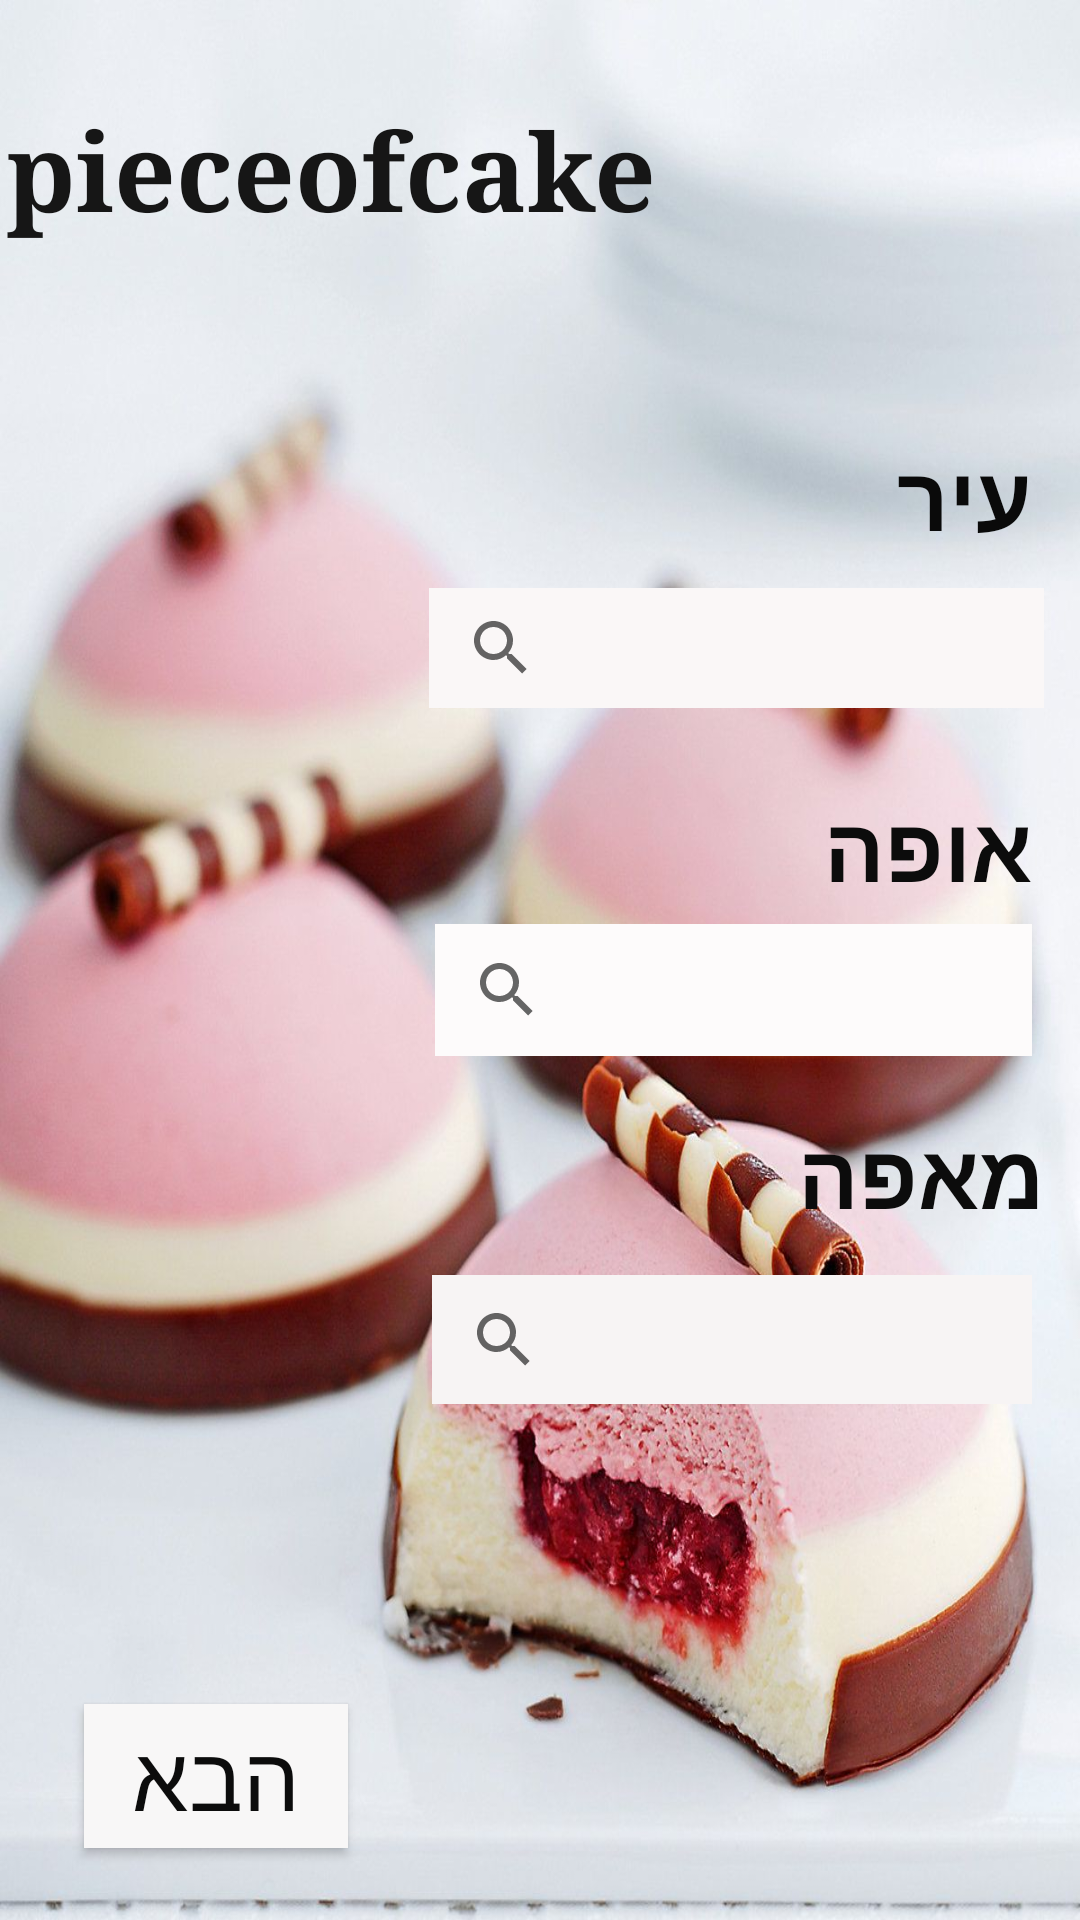

Reconstruct the res/layout file that produces this screen, plus the resources it refers to.
<!-- AndroidManifest.xml: application theme AppTheme -->
<!-- res/layout/activity_choose.xml -->
<?xml version="1.0" encoding="utf-8"?>
<androidx.constraintlayout.widget.ConstraintLayout xmlns:android="http://schemas.android.com/apk/res/android"
    xmlns:app="http://schemas.android.com/apk/res-auto"
    xmlns:tools="http://schemas.android.com/tools"
    android:layout_width="match_parent"
    android:layout_height="match_parent"
    tools:context=".Choose"
    android:background="@drawable/bacground">

<androidx.constraintlayout.widget.ConstraintLayout
    android:layout_width="match_parent"
    android:layout_height="match_parent"
    tools:layout_editor_absoluteX="0dp"
    tools:layout_editor_absoluteY="-242dp">

    <TextView
        android:id="@+id/PieceOfCake"
        android:layout_width="wrap_content"
        android:layout_height="wrap_content"
        android:layout_marginTop="32dp"
        android:text="@string/pieceofcake"
        android:textColor="#161616"
        android:textSize="36sp"
        android:textStyle="bold"
        android:typeface="serif"
        app:fontFamily="aclonica"
        app:layout_constraintEnd_toEndOf="parent"
        app:layout_constraintHorizontal_bias="0.014"
        app:layout_constraintStart_toStartOf="parent"
        app:layout_constraintTop_toTopOf="parent" />

    <TextView
        android:id="@+id/City"
        android:layout_width="167dp"
        android:layout_height="51dp"
        android:layout_marginEnd="16dp"
        android:layout_marginRight="16dp"
        android:layout_marginBottom="444dp"
        android:text="@string/City"
        android:textColor="#0A0A0A"
        android:textSize="30sp"
        android:textStyle="bold"
        app:layout_constraintBottom_toBottomOf="parent"
        app:layout_constraintEnd_toEndOf="parent" />

    <SearchView
        android:id="@+id/SearchCity"
        android:layout_width="205dp"
        android:layout_height="40dp"
        android:layout_marginEnd="12dp"
        android:layout_marginRight="12dp"
        android:layout_marginBottom="404dp"
        android:background="#FAF7F7"
        app:layout_constraintBottom_toBottomOf="parent"
        app:layout_constraintEnd_toEndOf="parent" />

    <TextView
        android:id="@+id/Baker"
        android:layout_width="162dp"
        android:layout_height="46dp"
        android:layout_marginEnd="16dp"
        android:layout_marginRight="16dp"
        android:layout_marginBottom="332dp"
        android:text="@string/Baker"
        android:textColor="#0C0C0C"
        android:textSize="30sp"
        android:textStyle="bold"
        app:layout_constraintBottom_toBottomOf="parent"
        app:layout_constraintEnd_toEndOf="parent" />

    <SearchView
        android:layout_width="199dp"
        android:layout_height="44dp"
        android:layout_marginEnd="16dp"
        android:layout_marginRight="16dp"
        android:layout_marginBottom="288dp"
        android:background="#FDFBFB"
        app:layout_constraintBottom_toBottomOf="parent"
        app:layout_constraintEnd_toEndOf="parent" />

    <TextView
        android:id="@+id/SearchPastry"
        android:layout_width="152dp"
        android:layout_height="49dp"
        android:layout_marginEnd="12dp"
        android:layout_marginRight="12dp"
        android:layout_marginBottom="220dp"
        android:text="@string/Pastry"
        android:textColor="#0C0C0C"
        android:textSize="30sp"
        android:textStyle="bold"
        app:layout_constraintBottom_toBottomOf="parent"
        app:layout_constraintEnd_toEndOf="parent" />

    <SearchView
        android:id="@+id/Pastry"
        android:layout_width="200dp"
        android:layout_height="43dp"
        android:layout_marginEnd="16dp"
        android:layout_marginRight="16dp"
        android:layout_marginBottom="172dp"
        android:background="#F7F4F4"
        app:layout_constraintBottom_toBottomOf="parent"
        app:layout_constraintEnd_toEndOf="parent" />

    <Button
        android:id="@+id/Next"
        android:layout_width="wrap_content"
        android:layout_height="wrap_content"
        android:layout_marginStart="28dp"
        android:layout_marginLeft="28dp"
        android:layout_marginBottom="24dp"
        android:background="#F8F7F7"
        android:text="@string/Next"
        android:textColor="#0C0C0C"
        android:textSize="30sp"
        app:layout_constraintBottom_toBottomOf="parent"
        app:layout_constraintStart_toStartOf="parent" />


</androidx.constraintlayout.widget.ConstraintLayout>
</androidx.constraintlayout.widget.ConstraintLayout>
<!-- resources referenced by this layout -->
<resources>
  <!-- drawable bacground: jpg bitmap (drawable, 131957 bytes) -->
  <string name="Baker">אופה</string>
  <string name="City">עיר</string>
  <string name="Next">הבא</string>
  <string name="Pastry">מאפה</string>
  <string name="pieceofcake">pieceofcake</string>
  <style name="AppTheme" parent="Theme.AppCompat.Light.NoActionBar">
          <item name="colorPrimary">@color/colorPrimary</item>
          <item name="colorPrimaryDark">@color/colorPrimaryDark</item>
          <item name="colorAccent">@color/colorAccent</item>
      </style>
  <color name="colorPrimary">#008577</color>
  <color name="colorPrimaryDark">#00574B</color>
  <color name="colorAccent">#D81B60</color>
</resources>
